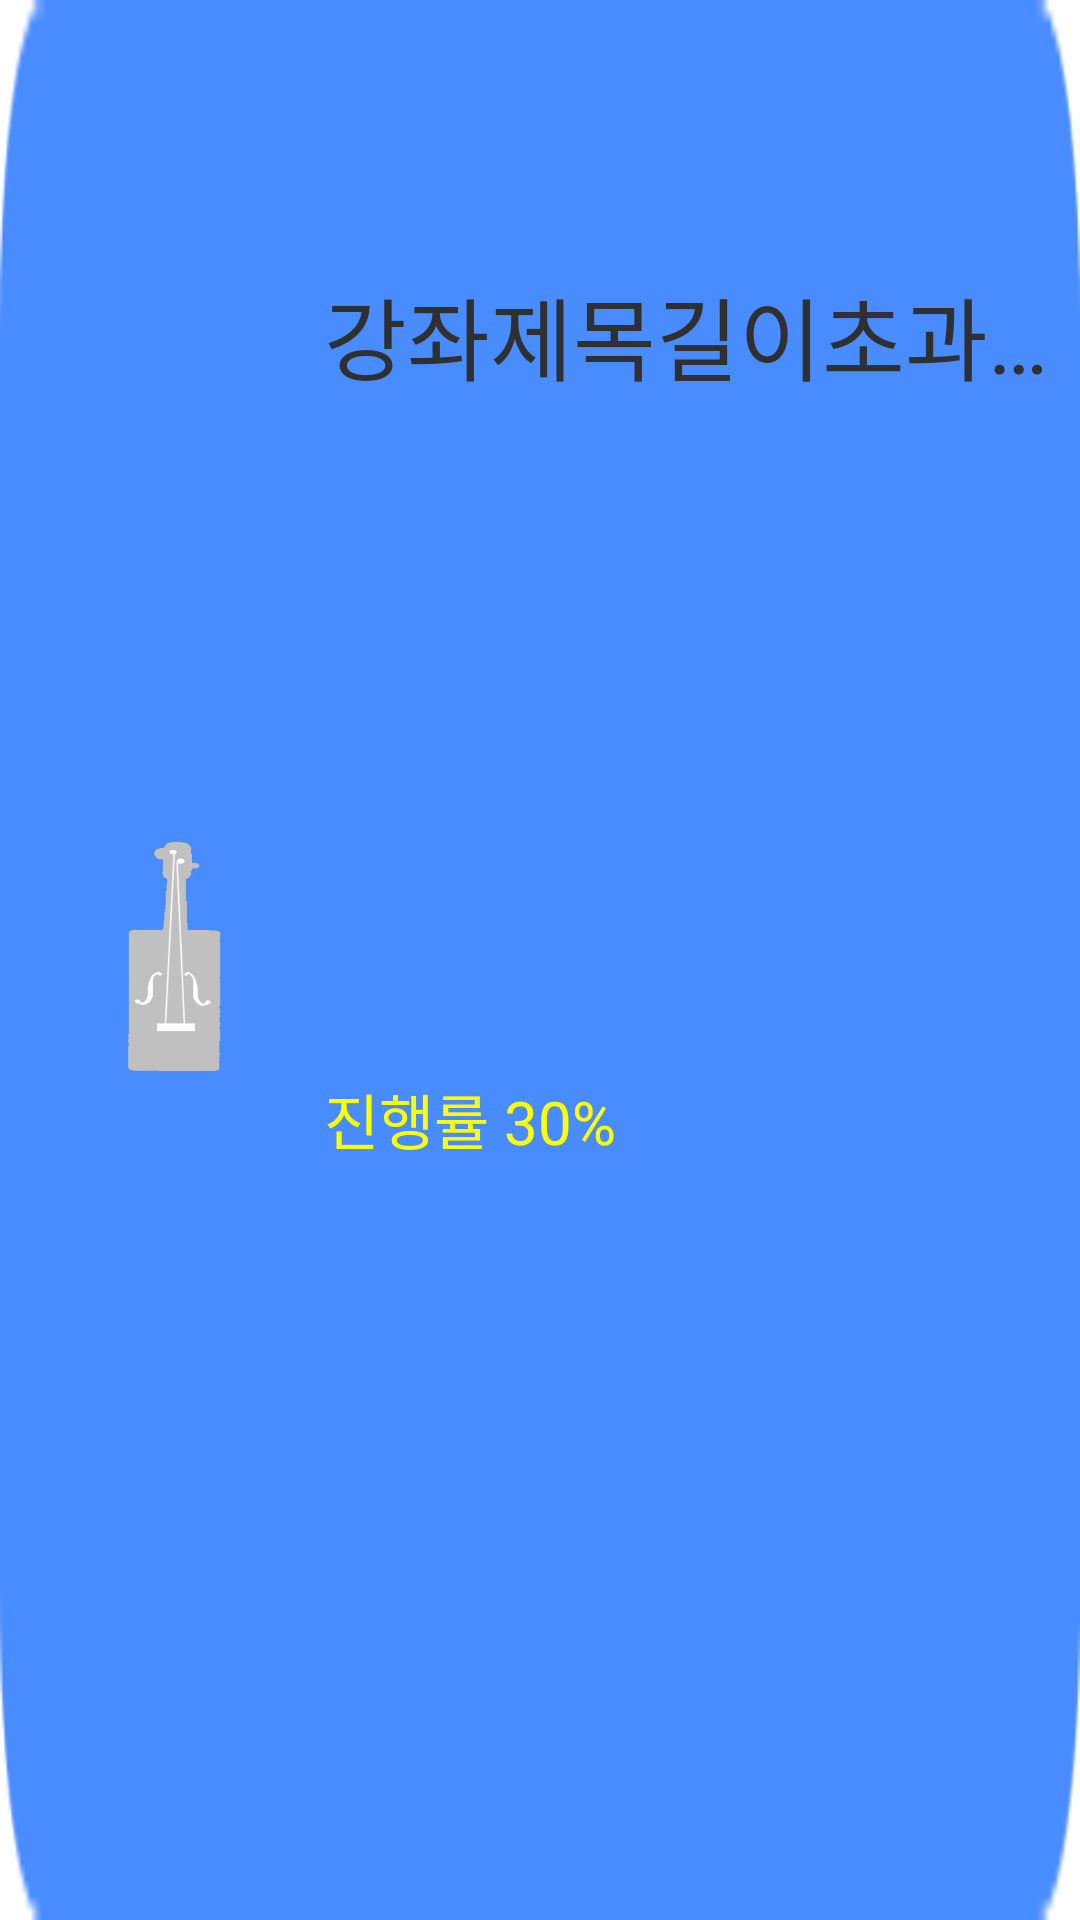

This screen was rendered from an Android layout file. Write that file and the resources it references.
<!-- AndroidManifest.xml: application theme UptuneTheme -->
<!-- res/layout/layout_class.xml -->
<?xml version="1.0" encoding="utf-8"?>
<androidx.constraintlayout.widget.ConstraintLayout xmlns:android="http://schemas.android.com/apk/res/android"
                                                   xmlns:app="http://schemas.android.com/apk/res-auto"
                                                   android:layout_width="match_parent"
                                                   android:layout_height="match_parent"
                                                   android:visibility="visible"
                                                   android:layout_marginBottom="50sp"
                                                   android:layout_marginRight="10sp"
                                                   android:layout_marginLeft="10sp"
>
    <ImageView
            android:layout_width="match_parent"
            android:layout_height="match_parent"
            android:scaleType="fitXY"
            app:srcCompat="@drawable/longrectangle2"
            android:id="@+id/classBackground"
    />

    <TextView
            android:text="id"
            android:singleLine="true"
            android:textSize="30sp"
            android:layout_width="0dp"
            android:layout_height="0dp"
            android:textColor="@color/thickgray"
            android:background="@color/transparent"
            android:id="@+id/classId"
            android:visibility="gone"
            app:layout_constraintTop_toTopOf="parent"
            app:layout_constraintBottom_toBottomOf="parent"
            app:layout_constraintStart_toStartOf="parent"
            app:layout_constraintEnd_toEndOf="parent"
            app:layout_constraintHeight_percent="0.3"
            app:layout_constraintWidth_percent="0.7"
            app:layout_constraintHorizontal_bias="1"
            app:layout_constraintVertical_bias="0.2"
    />
    <TextView
            android:text="강좌제목길이초과asdfasdfasdf"
            android:singleLine="true"
            android:textSize="30sp"
            android:layout_width="0dp"
            android:layout_height="0dp"
            android:textColor="@color/thickgray"
            android:background="@color/transparent"
            android:id="@+id/classTitle"
            app:layout_constraintTop_toTopOf="parent"
            app:layout_constraintBottom_toBottomOf="parent"
            app:layout_constraintStart_toStartOf="parent"
            app:layout_constraintEnd_toEndOf="parent"
            app:layout_constraintHeight_percent="0.3"
            app:layout_constraintWidth_percent="0.7"
            app:layout_constraintHorizontal_bias="1"
            app:layout_constraintVertical_bias="0.2"
    />

    <TextView
            android:text="진행률 30%"
            android:singleLine="true"
            android:textSize="20sp"
            android:layout_width="0dp"
            android:layout_height="0dp"
            android:textColor="@color/yellow"
            android:background="@color/transparent"
            android:id="@+id/classPercentage"
            app:layout_constraintTop_toTopOf="parent"
            app:layout_constraintBottom_toBottomOf="parent"
            app:layout_constraintStart_toStartOf="parent"
            app:layout_constraintEnd_toEndOf="parent"
            app:layout_constraintHeight_percent="0.3"
            app:layout_constraintWidth_percent="0.7"
            app:layout_constraintHorizontal_bias="1"
            app:layout_constraintVertical_bias="0.8"
    />
    <ImageView
            android:layout_width="0dp"
            android:layout_height="0dp" app:srcCompat="@drawable/uptuneitself"
            android:id="@+id/classlogo"
            android:background="@color/transparent"
            app:layout_constraintTop_toTopOf="parent"
            app:layout_constraintBottom_toBottomOf="parent"
            app:layout_constraintStart_toStartOf="parent"
            app:layout_constraintEnd_toEndOf="parent"
            app:layout_constraintHeight_percent="0.8"
            app:layout_constraintWidth_percent="0.24"
            app:layout_constraintHorizontal_bias="0.05"
            app:layout_constraintVertical_bias="0.5"

    />
</androidx.constraintlayout.widget.ConstraintLayout>
<!-- resources referenced by this layout -->
<resources>
  <color name="thickgray">#303030</color>
  <color name="transparent">#00000000</color>
  <color name="yellow">#ffff00</color>
  <!-- drawable longrectangle2: png bitmap (drawable, 685 bytes) -->
  <!-- drawable uptuneitself: png bitmap (drawable, 16139 bytes) -->
  <style name="UptuneTheme" parent="Theme.AppCompat.Light.NoActionBar">
          <item name="colorPrimaryDark">@color/uptuneBlue</item>  // statusbar color 적용
          <item name="android:background">@color/white</item>
          <item name="colorAccent">@color/uptuneBlue</item>
      </style>
  <color name="uptuneBlue">#468aff</color>
  <color name="white">#FFFFFF</color>
</resources>
